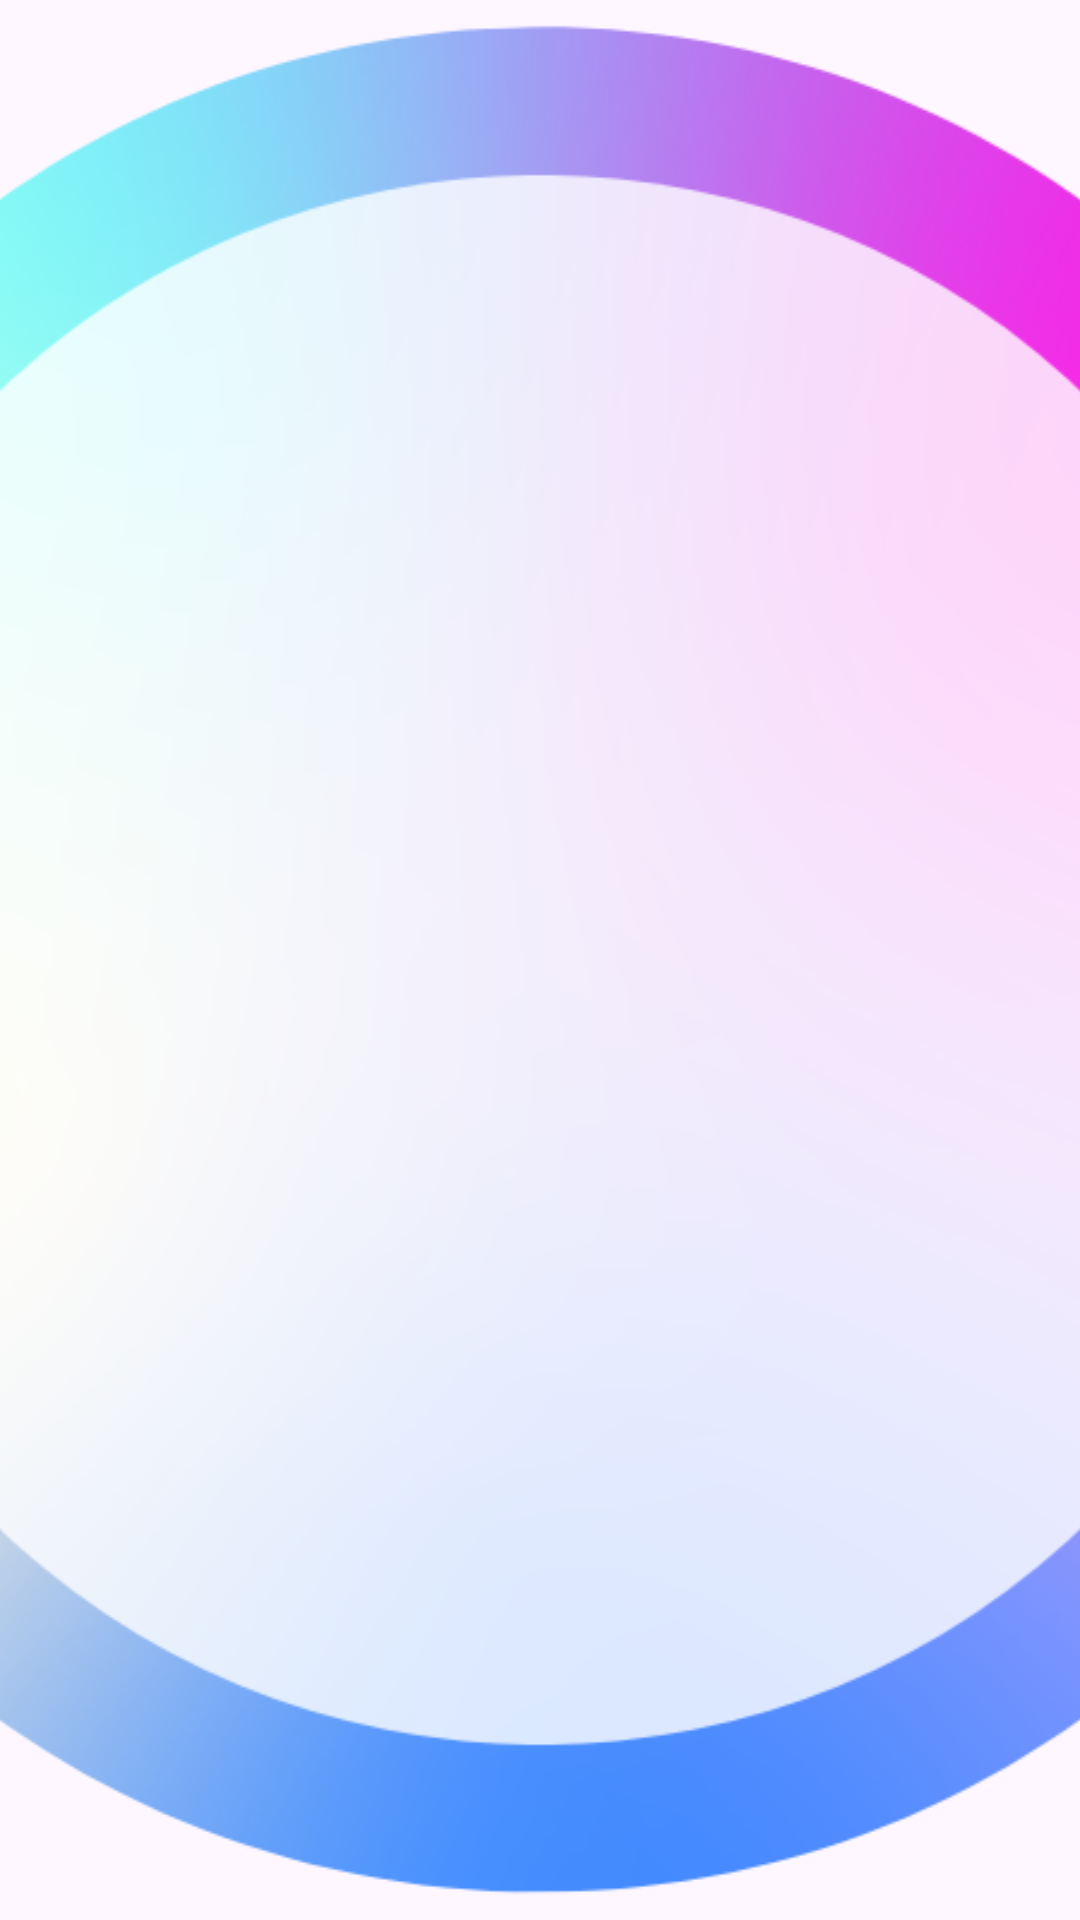

This screen was rendered from an Android layout file. Write that file and the resources it references.
<!-- AndroidManifest.xml: application theme Theme.Inclusao -->
<!-- res/layout/background_layout.xml -->
<?xml version="1.0" encoding="utf-8"?>
<ImageView xmlns:android="http://schemas.android.com/apk/res/android"
    android:layout_width="match_parent"
    android:layout_height="match_parent"
    android:src="@drawable/icon_menu"
    android:scaleType="centerCrop" />
<!-- resources referenced by this layout -->
<resources>
  <!-- drawable icon_menu: png bitmap (drawable, 115873 bytes) -->
  <style name="Theme.Inclusao" parent="Base.Theme.Inclusao" />
  <style name="Base.Theme.Inclusao" parent="Theme.Material3.Light.NoActionBar">
          
          
      </style>
</resources>
